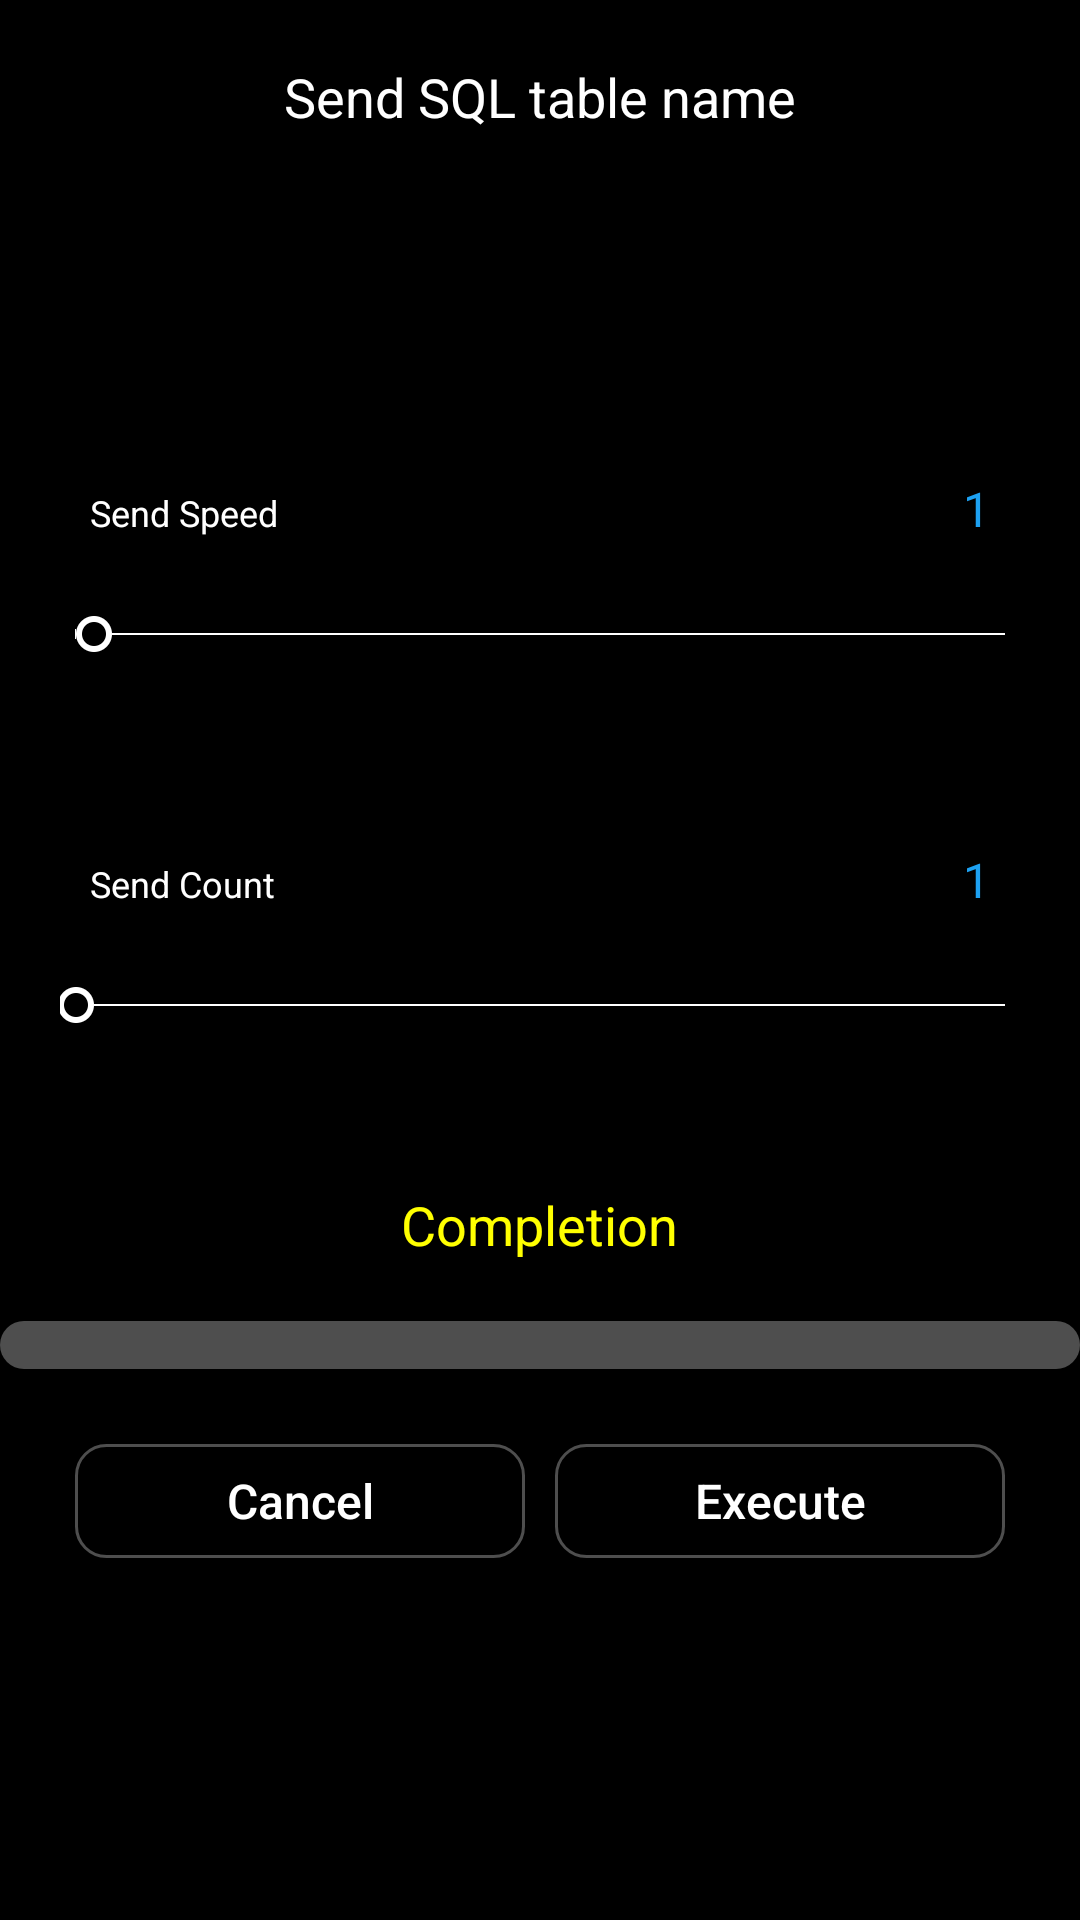

The Android layout XML behind this screen, and the referenced resources:
<!-- AndroidManifest.xml: application theme Theme.Squirrel -->
<!-- res/layout/macro_send.xml -->
<?xml version="1.0" encoding="utf-8"?>
<ScrollView xmlns:android="http://schemas.android.com/apk/res/android"
    xmlns:app="http://schemas.android.com/apk/res-auto"
    android:layout_width="match_parent"
    android:layout_height="match_parent"
    android:background="@color/black"
    android:scrollbars="vertical"
    android:scrollbarThumbVertical="@drawable/custom_scrollbar_vertical"
    android:scrollbarSize="3dp"
    android:fadeScrollbars="false"
    >
    <androidx.constraintlayout.widget.ConstraintLayout
        android:layout_width="match_parent"
        android:layout_height="wrap_content">

        <LinearLayout
            android:orientation="vertical"
            android:layout_width="match_parent"
            android:layout_height="match_parent"
            android:background="@color/black"
            >
            <TextView
                android:padding="20dp"
                android:layout_width="wrap_content"
                android:layout_height="wrap_content"
                android:textColor="@color/white"
                android:textSize="18sp"
                android:layout_gravity="center_horizontal"
                android:text="@string/sendName"
                />

            <TextView
                android:padding="20dp"
                android:id="@+id/macro_send_name"
                android:layout_width="wrap_content"
                android:layout_height="wrap_content"
                android:textColor="@color/blue"
                android:textSize="18sp"
                android:layout_gravity="center_horizontal"
                />

            <LinearLayout
                android:padding="20dp"
                android:layout_width="match_parent"
                android:layout_height="wrap_content"
                android:background="@drawable/styles_frame"
                android:orientation="vertical">

                <LinearLayout
                    android:layout_width="match_parent"
                    android:layout_height="wrap_content"
                    android:orientation="horizontal"
                    android:padding="5dp">

                    <TextView
                        android:layout_width="wrap_content"
                        android:layout_height="wrap_content"
                        android:layout_weight="1"
                        android:padding="5dp"
                        android:text="@string/sendSpeed"
                        android:textColor="@color/white"
                        android:textSize="12sp" />

                    <TextView
                        android:id="@+id/macro_send_SpeedText"
                        android:layout_width="wrap_content"
                        android:layout_height="wrap_content"
                        android:text="1"
                        android:padding="5dp"
                        android:textColor="@color/blue"
                        android:textSize="16sp" />
                </LinearLayout>

                <SeekBar
                    android:id="@+id/macro_send_SpeedBar"
                    style="@style/CustomSeekBarStyle"
                    android:layout_width="match_parent"
                    android:layout_height="match_parent"
                    android:max="50"
                    android:padding="5dp"
                    android:progress="1" />
            </LinearLayout>

            <LinearLayout
                android:padding="20dp"
                android:layout_width="match_parent"
                android:layout_height="wrap_content"
                android:background="@drawable/styles_frame"
                android:orientation="vertical">

                <LinearLayout
                    android:layout_width="match_parent"
                    android:layout_height="wrap_content"
                    android:orientation="horizontal"
                    android:padding="5dp">

                    <TextView
                        android:layout_width="wrap_content"
                        android:layout_height="wrap_content"
                        android:layout_weight="1"
                        android:padding="5dp"
                        android:text="@string/sendCount"
                        android:textColor="@color/white"
                        android:textSize="12sp" />

                    <TextView
                        android:id="@+id/macro_send_CountText"
                        android:layout_width="wrap_content"
                        android:layout_height="wrap_content"
                        android:padding="5dp"
                        android:textColor="@color/blue"
                        android:text="1"
                        android:textSize="16sp" />
                </LinearLayout>

                <SeekBar
                    android:id="@+id/macro_send_CountBar"
                    style="@style/CustomSeekBarStyle"
                    android:layout_width="match_parent"
                    android:layout_height="match_parent"
                    android:max="1000"
                    android:padding="5dp"
                    android:progress="1" />
            </LinearLayout>

            <TextView
                android:padding="20dp"
                android:id="@+id/send_completion"
                android:layout_width="wrap_content"
                android:layout_height="wrap_content"
                android:textColor="@color/yellow"
                android:textSize="18sp"
                android:layout_gravity="center_horizontal"
                android:text="@string/completion"
                />
            <ProgressBar
                android:id="@+id/send_progressBar"
                style="?android:attr/progressBarStyleHorizontal"
                android:progress="0"
                android:max="100"
                android:visibility="visible"
                android:layout_width="match_parent"
                android:layout_height="wrap_content"
                android:progressDrawable="@drawable/custom_progress_bar"
                />


            <LinearLayout
                android:padding="20dp"
                android:orientation="horizontal"
                android:layout_width="match_parent"
                android:layout_height="wrap_content">

                <Button
                    android:id="@+id/macro_send_cancel"
                    android:layout_weight="1"
                    android:layout_width="wrap_content"
                    android:layout_height="wrap_content"
                    android:background="@drawable/keyboard_win_styles_buttons"
                    android:textColor="@color/white"
                    android:textSize="16sp"
                    android:text="@string/cancel"
                    />

                <Button
                    android:id="@+id/macro_send_execute"
                    android:layout_weight="1"
                    android:layout_width="wrap_content"
                    android:layout_height="wrap_content"
                    android:background="@drawable/keyboard_win_styles_buttons"
                    android:textColor="@color/white"
                    android:textSize="16sp"
                    android:text="@string/execute"
                    />
            </LinearLayout>




        </LinearLayout>


    </androidx.constraintlayout.widget.ConstraintLayout>

</ScrollView>
<!-- resources referenced by this layout -->
<resources>
  <color name="black">#FF000000</color>
  <color name="blue">#ff1DA1F2</color>
  <color name="white">#FFFFFFFF</color>
  <color name="yellow">#ffffff00</color>
  <!-- drawable custom_scrollbar_vertical (drawable) -->
  <layer-list xmlns:android="http://schemas.android.com/apk/res/android">
      <item>
          <shape android:shape="rectangle">
              <solid android:color="@color/black"/>
              <size android:height="3dp"/>
          </shape>
      </item>
  
  
  
  
  
  
  
  
      <item>
          <shape android:shape="rectangle">
              <solid android:color="@color/blue"/>
              <size android:height="3dp"/>
          </shape>
      </item>
  </layer-list>
  <!-- drawable keyboard_win_styles_buttons (drawable) -->
  <?xml version="1.0" encoding="utf-8" ?>
  <selector xmlns:android="http://schemas.android.com/apk/res/android">
      
      
      <item android:state_pressed="true"  android:drawable="@drawable/keyboard_win_buttons_down"  />
      
      <item android:drawable="@drawable/keyboard_win_buttons_up" />
  
  </selector>
  <string name="cancel">Cancel</string>
  <string name="completion">Completion</string>
  <string name="execute">Execute</string>
  <string name="sendCount">Send Count</string>
  <string name="sendName">Send SQL table name</string>
  <string name="sendSpeed">Send Speed</string>
  <style name="CustomSeekBarStyle" parent="android:Widget">
          <item name="android:thumb">@drawable/custom_thumb</item>
          <item name="android:progressDrawable">@drawable/custom_progress</item>
          <item name="android:focusable">true</item>
          <item name="android:paddingLeft">16dip</item>
          <item name="android:paddingRight">16dip</item>
  
      </style>
  <style name="Theme.Squirrel" parent="Base.Theme.Squirrel" />
  <color name="grey">#4eFFFFFF</color>
  <!-- drawable keyboard_win_buttons_up (drawable) -->
  <?xml version="1.0" encoding="utf-8"?>
  <layer-list xmlns:android="http://schemas.android.com/apk/res/android">
  
  
      <item
          android:top="5dp"
          android:bottom="5dp"
          android:left="5dp"
          android:right="5dp"
          >
          <shape>
  
              <solid android:color="@color/black" />
              
              <corners android:radius="10dp" />
  
              
              <stroke
                  android:width="1dp"
                  android:color="@color/grey"
                  />
  
          </shape>
  
      </item>
  
  
  
  </layer-list>
  <!-- drawable custom_thumb (drawable) -->
  <selector xmlns:android="http://schemas.android.com/apk/res/android"
      android:constantSize="true">
  
  
      
      <item android:state_pressed="true">
          <bitmap android:src="@drawable/abc_btn_switch_to_on_mtrl_00012"
              android:gravity="center"/>
      </item>
  
      
      <item android:state_focused="true">
          <bitmap android:src="@drawable/abc_scrubber_control_off_mtrl_alpha"
              android:gravity="center"/>
      </item>
  
  
      
      <item>
          <bitmap android:src="@drawable/abc_scrubber_control_off_mtrl_alpha"
              android:gravity="center"/>
      </item>
      
  
  
  
  
  
  
  
  
  
  
  
  
  
  
  
  
  
  
  
  
  
  
  
  
  
  
  
  
  
  
  </selector>
  <style name="Base.Theme.Squirrel" parent="Theme.AppCompat.Light.NoActionBar">
  
  
          <item name="android:textAllCaps">false</item>
  
  
          <item name="android:windowBackground">@drawable/app_start_background</item>
  
          
          
          <item name="colorPrimary">@color/black</item>
          <item name="colorPrimaryDark">@color/black</item>
          <item name="colorAccent">@color/white</item>
  
  
          
          <item name="android:navigationBarColor">@color/black</item>
          <item name="android:windowLightNavigationBar" tools:targetApi="o_mr1">true</item>
  
  
      </style>
</resources>
